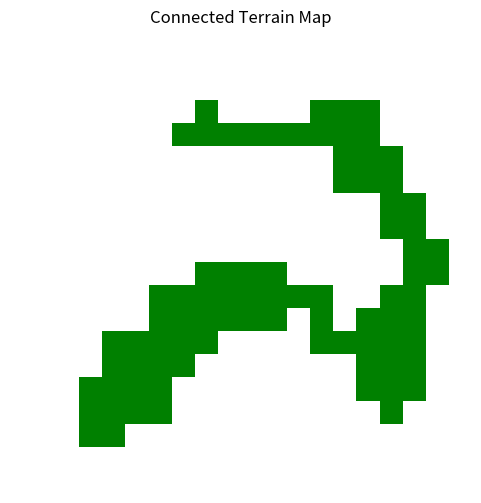

Reproduce this figure in Python.
import numpy as np
import matplotlib.pyplot as plt
from matplotlib.colors import ListedColormap
from collections import deque

# Constants
MAP_WIDTH = 20
MAP_HEIGHT = 20
NUM_ITERATIONS = 4

TILE_EMPTY = 0
TILE_GRASS = 1

# Step 1: Initialize terrain
def initialize_terrain(width, height, grass_prob=0.6):
    np.random.seed(42)
    return np.random.choice([TILE_EMPTY, TILE_GRASS], size=(height, width), p=[1 - grass_prob, grass_prob])

# Step 2: Smooth with cellular automata
def count_grass_neighbors(grid, x, y):
    total = 0
    for dx in [-1, 0, 1]:
        for dy in [-1, 0, 1]:
            if dx == 0 and dy == 0:
                continue
            nx, ny = x + dx, y + dy
            if 0 <= nx < grid.shape[0] and 0 <= ny < grid.shape[1]:
                total += (grid[nx, ny] == TILE_GRASS)
    return total

def smooth_terrain(grid):
    new_grid = grid.copy()
    for x in range(grid.shape[0]):
        for y in range(grid.shape[1]):
            grass_neighbors = count_grass_neighbors(grid, x, y)
            new_grid[x, y] = TILE_GRASS if grass_neighbors > 4 else TILE_EMPTY
    return new_grid

# Step 3: Ensure full connectivity
def flood_fill(grid, start_x, start_y, visited):
    queue = deque([(start_x, start_y)])
    region = set()
    visited[start_x, start_y] = True
    while queue:
        x, y = queue.popleft()
        region.add((x, y))
        for dx, dy in [(-1,0), (1,0), (0,-1), (0,1)]:
            nx, ny = x + dx, y + dy
            if 0 <= nx < grid.shape[0] and 0 <= ny < grid.shape[1]:
                if not visited[nx, ny] and grid[nx, ny] == TILE_GRASS:
                    visited[nx, ny] = True
                    queue.append((nx, ny))
    return region

def find_disconnected_regions(grid):
    visited = np.zeros_like(grid, dtype=bool)
    regions = []
    for x in range(grid.shape[0]):
        for y in range(grid.shape[1]):
            if grid[x, y] == TILE_GRASS and not visited[x, y]:
                regions.append(flood_fill(grid, x, y, visited))
    return regions

def connect_regions(grid, regions):
    main_region = regions[0]
    for region in regions[1:]:
        min_dist = float('inf')
        best_pair = None
        for (x1, y1) in main_region:
            for (x2, y2) in region:
                d = abs(x1 - x2) + abs(y1 - y2)
                if d < min_dist:
                    min_dist = d
                    best_pair = ((x1, y1), (x2, y2))
        # Create horizontal then vertical path
        (x1, y1), (x2, y2) = best_pair
        for y in range(min(y1, y2), max(y1, y2)+1):
            grid[x1, y] = TILE_GRASS
        for x in range(min(x1, x2), max(x1, x2)+1):
            grid[x, y2] = TILE_GRASS
        main_region.update(region)
    return grid

# Step 4: Visualization
def visualize_terrain(grid, title="Connected Terrain Map"):
    cmap = ListedColormap(["white", "green"])
    plt.figure(figsize=(6, 6))
    plt.title(title)
    plt.imshow(grid, cmap=cmap)
    plt.axis("off")
    plt.show()

# Main
def main():
    terrain = initialize_terrain(MAP_WIDTH, MAP_HEIGHT)
    for _ in range(NUM_ITERATIONS):
        terrain = smooth_terrain(terrain)
    regions = find_disconnected_regions(terrain)
    if len(regions) > 1:
        terrain = connect_regions(terrain, regions)
    visualize_terrain(terrain)

if __name__ == "__main__":
    main()
